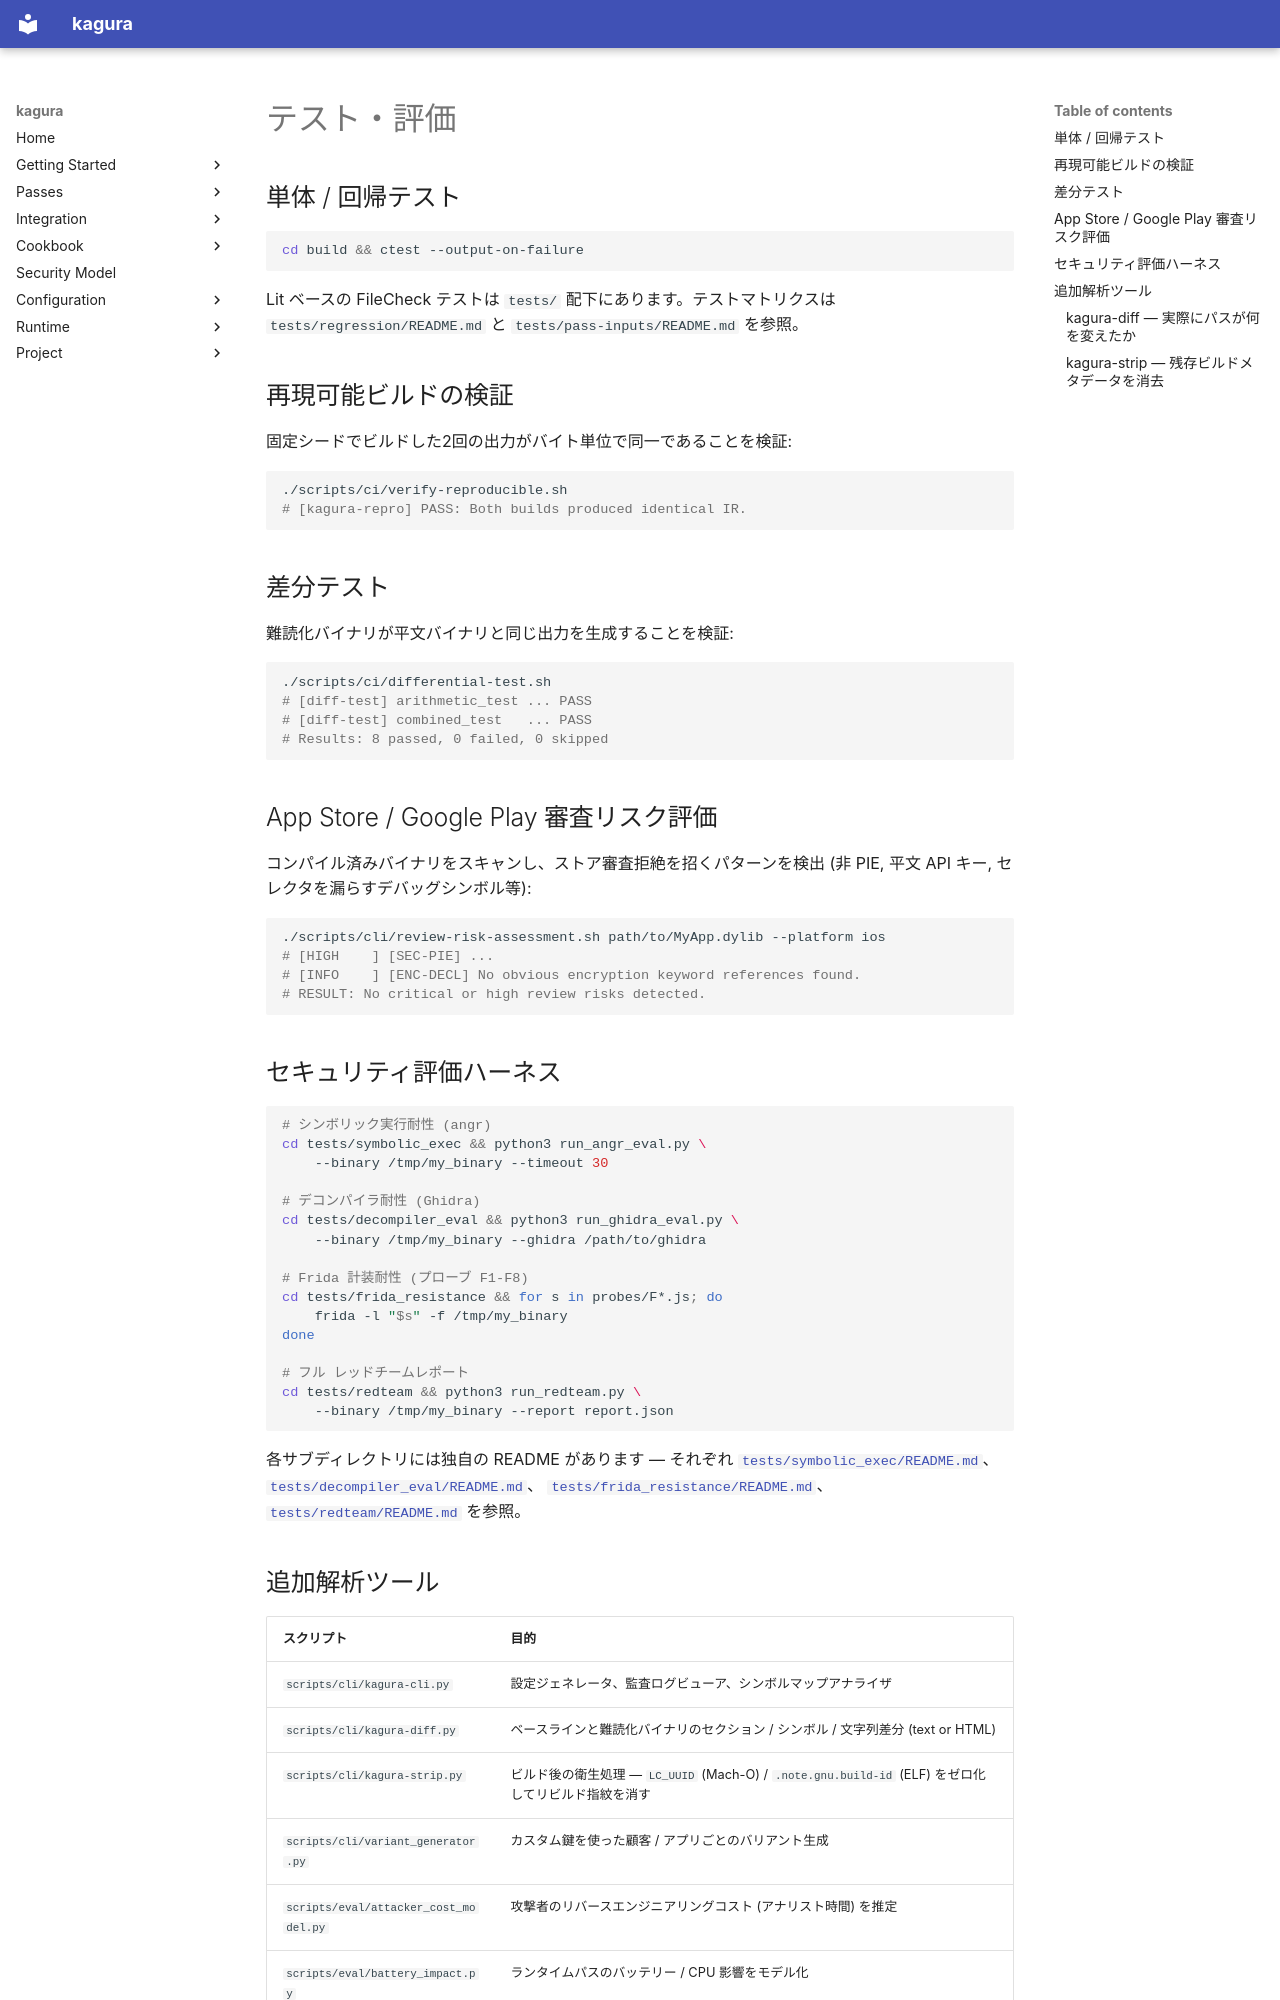

repository: qusamulab/kagura · page: testing.ja/index.html · generator: mkdocs

# テスト・評価

## 単体 / 回帰テスト

```bash
cd build && ctest --output-on-failure
```

Lit ベースの FileCheck テストは `tests/` 配下にあります。テストマトリクスは `tests/regression/README.md` と `tests/pass-inputs/README.md` を参照。

## 再現可能ビルドの検証

固定シードでビルドした2回の出力がバイト単位で同一であることを検証:

```bash
./scripts/ci/verify-reproducible.sh
# [kagura-repro] PASS: Both builds produced identical IR.
```

## 差分テスト

難読化バイナリが平文バイナリと同じ出力を生成することを検証:

```bash
./scripts/ci/differential-test.sh
# [diff-test] arithmetic_test ... PASS
# [diff-test] combined_test   ... PASS
# Results: 8 passed, 0 failed, 0 skipped
```

## App Store / Google Play 審査リスク評価

コンパイル済みバイナリをスキャンし、ストア審査拒絶を招くパターンを検出 (非 PIE, 平文 API キー, セレクタを漏らすデバッグシンボル等):

```bash
./scripts/cli/review-risk-assessment.sh path/to/MyApp.dylib --platform ios
# [HIGH    ] [SEC-PIE] ...
# [INFO    ] [ENC-DECL] No obvious encryption keyword references found.
# RESULT: No critical or high review risks detected.
```

## セキュリティ評価ハーネス

```bash
# シンボリック実行耐性 (angr)
cd tests/symbolic_exec && python3 run_angr_eval.py \
    --binary /tmp/my_binary --timeout 30

# デコンパイラ耐性 (Ghidra)
cd tests/decompiler_eval && python3 run_ghidra_eval.py \
    --binary /tmp/my_binary --ghidra /path/to/ghidra

# Frida 計装耐性 (プローブ F1-F8)
cd tests/frida_resistance && for s in probes/F*.js; do
    frida -l "$s" -f /tmp/my_binary
done

# フル レッドチームレポート
cd tests/redteam && python3 run_redteam.py \
    --binary /tmp/my_binary --report report.json
```

各サブディレクトリには独自の README があります — それぞれ
[`tests/symbolic_exec/README.md`](https://github.com/qusamulab/kagura/tree/main/tests/symbolic_exec)、
[`tests/decompiler_eval/README.md`](https://github.com/qusamulab/kagura/tree/main/tests/decompiler_eval)、
[`tests/frida_resistance/README.md`](https://github.com/qusamulab/kagura/tree/main/tests/frida_resistance)、
[`tests/redteam/README.md`](https://github.com/qusamulab/kagura/tree/main/tests/redteam) を参照。
